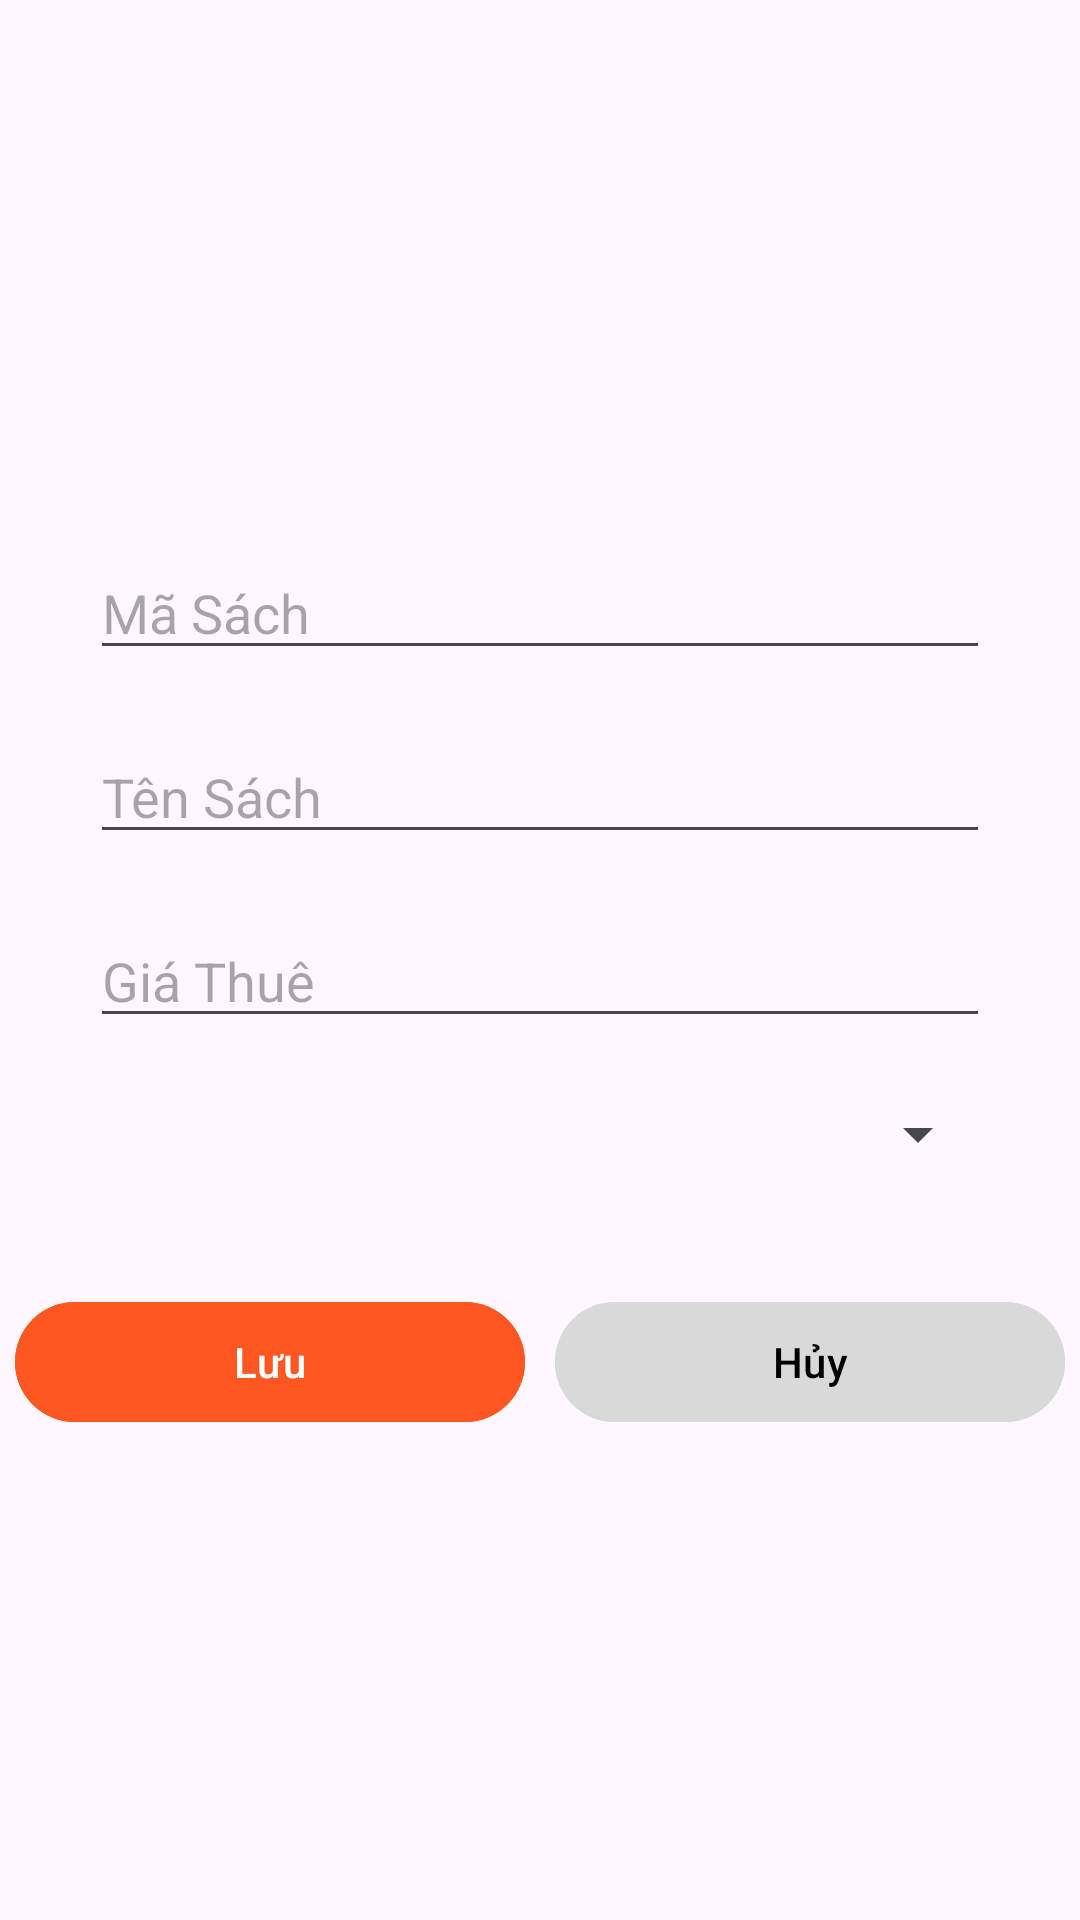

Layout XML and referenced resources for this Android screen:
<!-- AndroidManifest.xml: application theme Theme.Mob2041_namtmph17849 -->
<!-- res/layout/dialog_sach.xml -->
<?xml version="1.0" encoding="utf-8"?>
<LinearLayout xmlns:android="http://schemas.android.com/apk/res/android"
    android:layout_width="match_parent"
    android:layout_height="wrap_content"
    xmlns:app="http://schemas.android.com/apk/res-auto"
    android:orientation="vertical"
    android:paddingTop="20dp"
    android:gravity="center">
    <EditText
        android:layout_width="300dp"
        android:layout_height="wrap_content"
        android:hint="Mã Sách"
        android:id="@+id/edMaSach"/>
    <EditText
        android:layout_marginTop="20dp"
        android:layout_width="300dp"
        android:layout_height="wrap_content"
        android:hint="Tên Sách"
        android:id="@+id/edTenSach"/>
    <EditText
        android:layout_marginTop="20dp"
        android:layout_width="300dp"
        android:layout_height="wrap_content"
        android:hint="Giá Thuê"
        android:id="@+id/edGiaThue"/>
    <Spinner
        android:layout_marginTop="20dp"
        android:layout_width="300dp"
        android:layout_height="wrap_content"
        android:id="@+id/spMaLoai"
        />
    <LinearLayout
        android:layout_width="wrap_content"
        android:layout_height="wrap_content"
        android:orientation="horizontal"
        android:layout_gravity="center"
        android:layout_marginTop="40dp">
        <com.google.android.material.button.MaterialButton
            android:id="@+id/btnLuu"
            android:layout_width="170dp"
            android:layout_marginHorizontal="5dp"
            android:layout_height="wrap_content"
            android:text="Lưu"
            android:layout_weight="1"
            app:iconGravity="textStart"
            android:backgroundTint="@color/orangepoly"
            app:icon="@drawable/baseline_save_24"
            />
        <com.google.android.material.button.MaterialButton
            android:id="@+id/btnHuy"
            app:iconTint="@color/black"
            app:iconGravity="textStart"
            android:layout_weight="1"
            app:icon="@drawable/baseline_highlight_off_24"
            android:layout_marginHorizontal="5dp"
            android:layout_width="170dp"
            android:textColor="@color/black"
            android:layout_height="wrap_content"
            android:backgroundTint="@color/gray"
            android:text="Hủy"/>
    </LinearLayout>
</LinearLayout>
<!-- resources referenced by this layout -->
<resources>
  <color name="black">#FF000000</color>
  <color name="gray">#D9D9D9</color>
  <color name="orangepoly">#FF5722</color>
  <style name="Theme.Mob2041_namtmph17849" parent="Base.Theme.Mob2041_namtmph17849" />
  <style name="Base.Theme.Mob2041_namtmph17849" parent="Theme.Material3.DayNight.NoActionBar">
          
          
      </style>
</resources>
